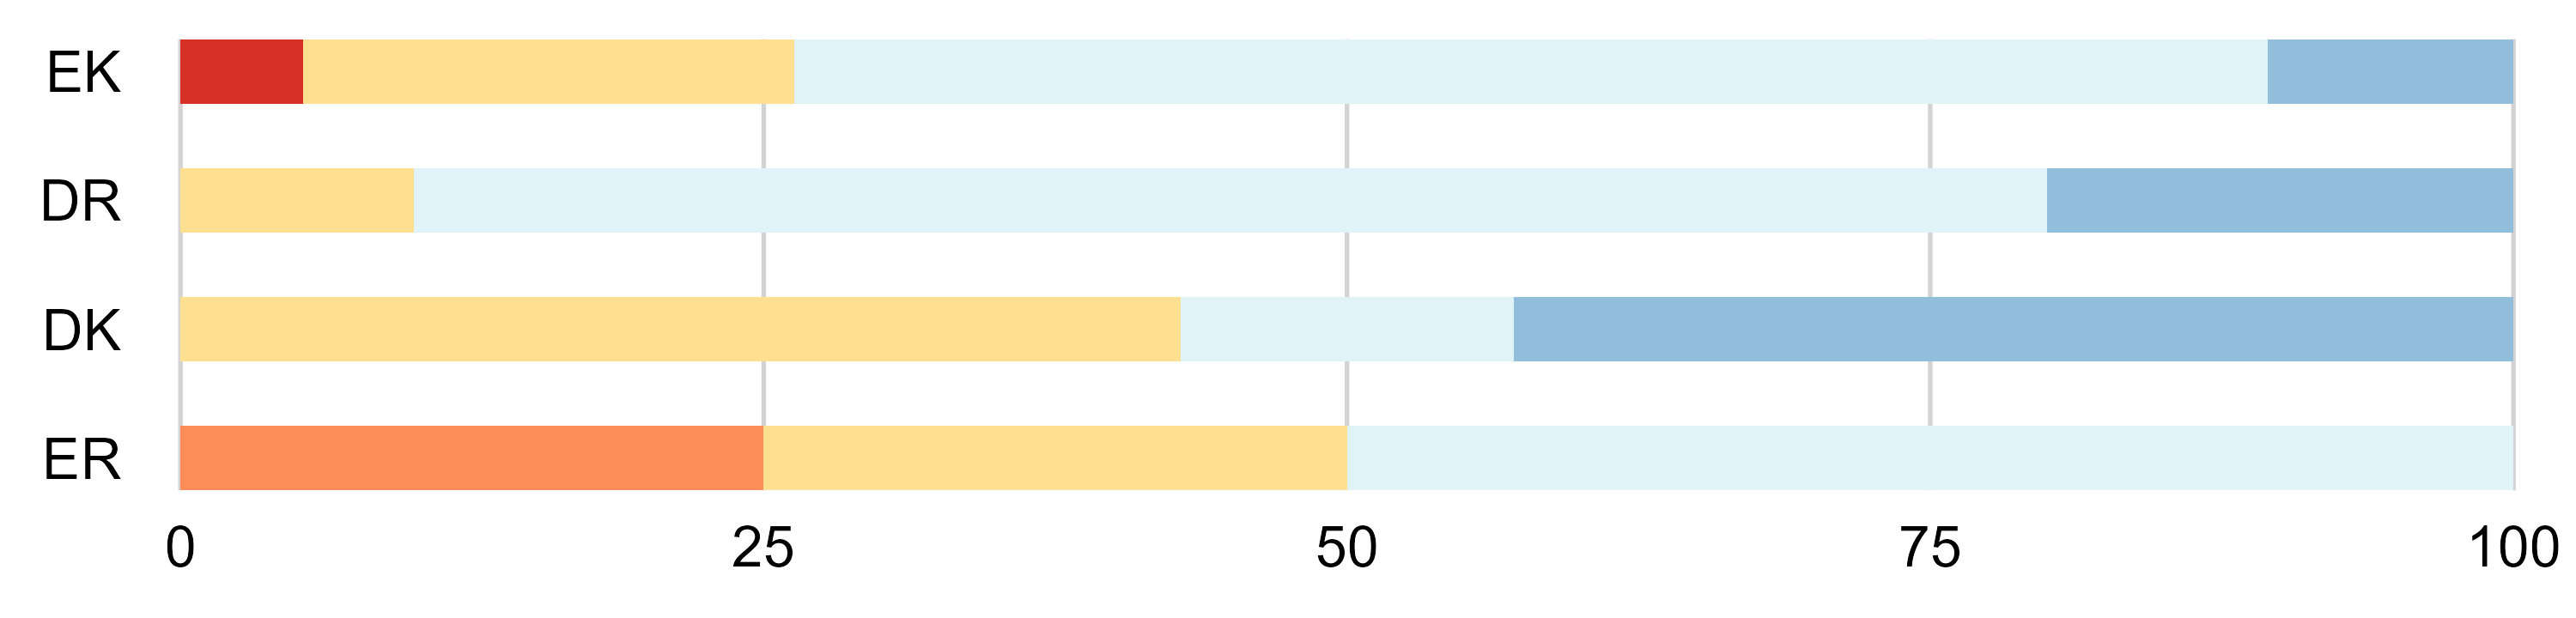

The data file committed next to this chart (first rows):
acid_alc, acid, alc, king_cond, group_count, total_count, percentage, position1_groups, position2_groups
DK, D, K, Fungi, 3, 7, 42.86, acid, charged
DK, D, K, Metazoa, 1, 7, 14.29, acid, charged
DK, D, K, Viridiplantae, 3, 7, 42.86, acid, charged
DR, D, R, Fungi, 1, 10, 10, acid, charged
DR, D, R, Metazoa, 7, 10, 70, acid, charged
DR, D, R, Viridiplantae, 2, 10, 20, acid, charged
EK, E, K, Bacillati, 1, 19, 5.263, acid, charged
EK, E, K, Fungi, 4, 19, 21.05, acid, charged
EK, E, K, Metazoa, 12, 19, 63.16, acid, charged
EK, E, K, Viridiplantae, 2, 19, 10.53, acid, charged
ER, E, R, Fungi, 1, 4, 25, acid, charged
ER, E, R, Metazoa, 2, 4, 50, acid, charged
ER, E, R, Pseudomonadati, 1, 4, 25, acid, charged
